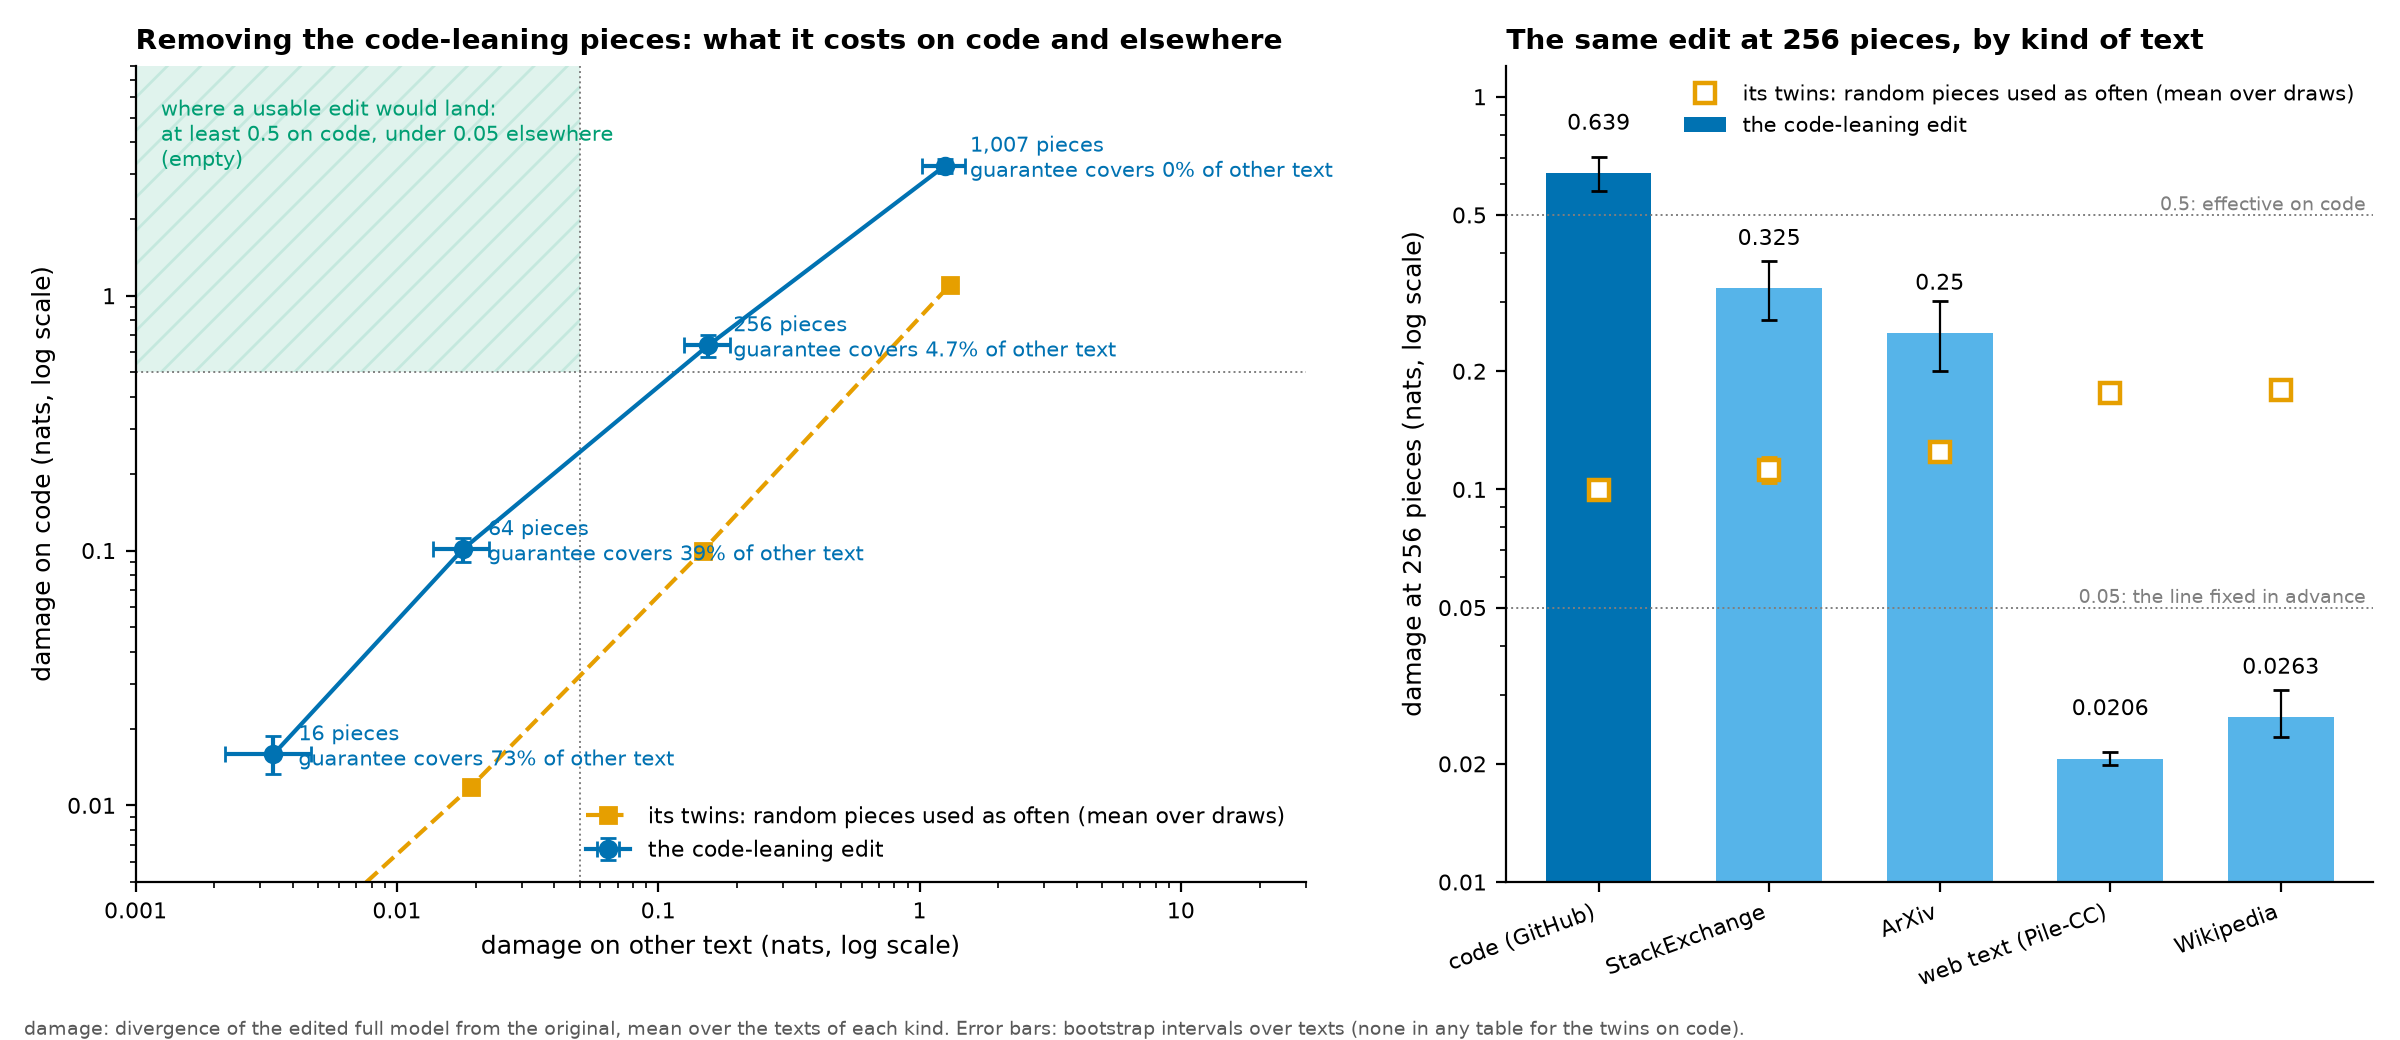

Data behind this chart, as committed beside it:
panel, source_table, source_row, n_pieces, source, damage_on_code, damage_on_code_lo, damage_on_code_hi, damage_on_other_text, damage_on_other_text_lo, damage_on_other_text_hi, twins_damage_on_code, twins_damage_on_other_text, guarantee_covers_share_of_other_text, damage, damage_lo, damage_hi, twins_damage, twins_damage_lo, twins_damage_hi
trade-off, fig8_code_leaning.csv; coverage: s7_code…, G16, 16, , 0.01586, 0.01329, 0.01864, 0.003369, 0.002207, 0.004707, 0.001486, 0.002091, 0.732, , , , , , 
trade-off, fig8_code_leaning.csv; coverage: s7_code…, G64, 64, , 0.1012, 0.09011, 0.1124, 0.01789, 0.01375, 0.02247, 0.01183, 0.01921, 0.394, , , , , , 
trade-off, fig8_code_leaning.csv; coverage: s7_code…, G256, 256, , 0.639, 0.5762, 0.7016, 0.1555, 0.1255, 0.1883, 0.09954, 0.1478, 0.04655, , , , , , 
trade-off, fig8_code_leaning.csv; coverage: s7_code…, G1007, 1007, , 3.239, 3.03, 3.44, 1.251, 1.019, 1.499, 1.103, 1.308, 0.0, , , , , , 
by source, s7_code_leaning_damage.csv, G256, 256, code (GitHub), , , , , , , , , , 0.639, 0.5762, 0.7016, 0.09954, , 
by source, s7_code_leaning_damage_by_source.csv, G256 | StackExchange, 256, StackExchange, , , , , , , , , , 0.3251, 0.2701, 0.382, 0.1121, 0.1036, 0.1209
by source, s7_code_leaning_damage_by_source.csv, G256 | ArXiv, 256, ArXiv, , , , , , , , , , 0.2501, 0.2, 0.3021, 0.1244, 0.1191, 0.1298
by source, s7_code_leaning_damage_by_source.csv, G256 | Pile-CC, 256, web text (Pile-CC), , , , , , , , , , 0.02063, 0.0199, 0.0215, 0.176, 0.1677, 0.1844
by source, s7_code_leaning_damage_by_source.csv, G256 | Wikipedia (en), 256, Wikipedia, , , , , , , , , , 0.0263, 0.0234, 0.0309, 0.1787, 0.1714, 0.1859
